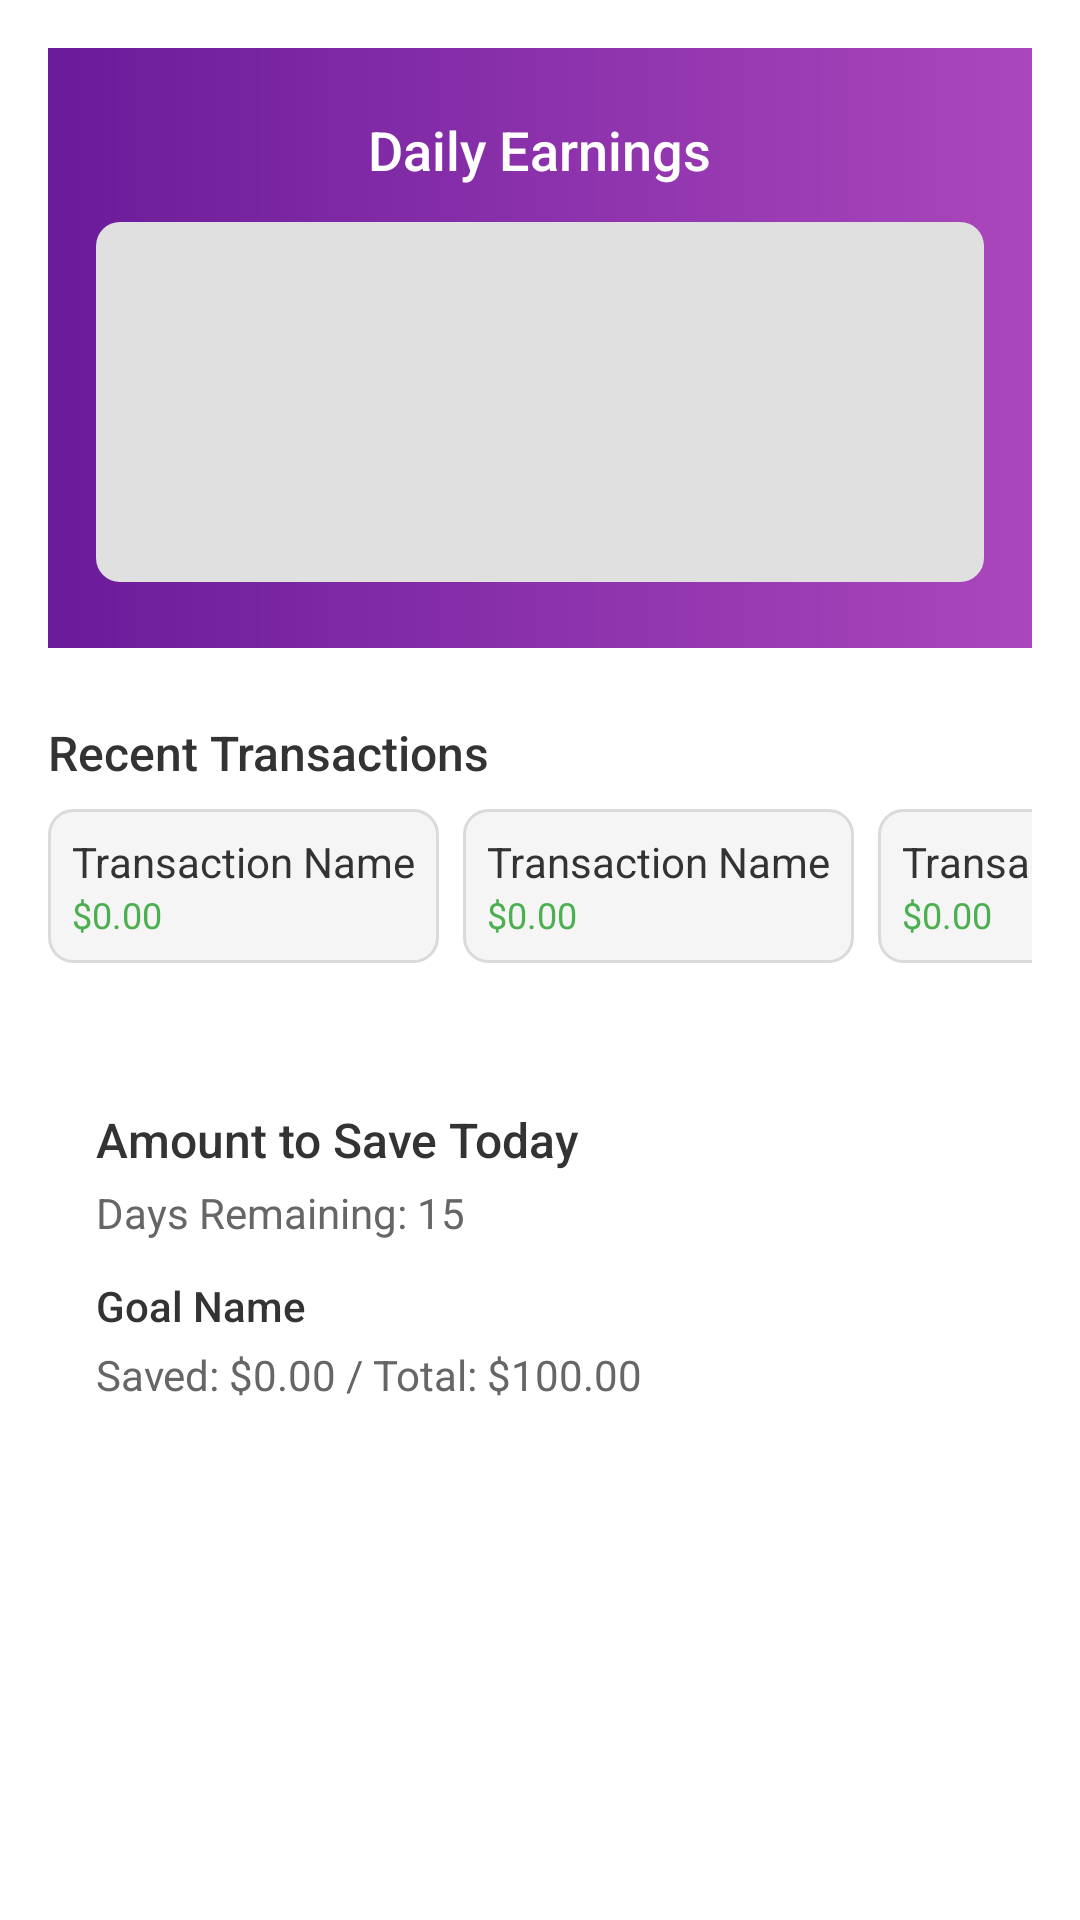

Android layout source for this screen:
<!-- AndroidManifest.xml: application theme Theme.VAuditor -->
<!-- res/layout/fragment_dashboard.xml -->
<?xml version="1.0" encoding="utf-8"?>
<LinearLayout
    xmlns:android="http://schemas.android.com/apk/res/android"
    android:layout_width="match_parent"
    android:layout_height="match_parent"
    android:orientation="vertical"
    android:padding="16dp">

    
    <LinearLayout
        android:layout_width="match_parent"
        android:layout_height="200dp"
        android:orientation="vertical"
        android:background="@drawable/purple_gradient_background"
    android:gravity="center"
    android:padding="16dp"
    android:layout_marginBottom="24dp">

    <TextView
        android:layout_width="wrap_content"
        android:layout_height="wrap_content"
        android:text="Daily Earnings"
        android:textSize="18sp"
        android:textColor="@android:color/white"
        android:fontFamily="sans-serif-medium"
        android:layout_gravity="center"/>

    
    <View
        android:id="@+id/barGraphView"
        android:layout_width="match_parent"
        android:layout_height="120dp"
        android:layout_marginTop="12dp"
        android:background="@drawable/graph_placeholder" />
</LinearLayout>

    
<TextView
android:layout_width="wrap_content"
android:layout_height="wrap_content"
android:text="Recent Transactions"
android:textSize="16sp"
android:textColor="#333"
android:fontFamily="sans-serif-medium"
android:layout_marginBottom="8dp"/>

<HorizontalScrollView
android:layout_width="match_parent"
android:layout_height="wrap_content"
android:scrollbars="none"
android:layout_marginBottom="24dp">

<LinearLayout
    android:layout_width="wrap_content"
    android:layout_height="wrap_content"
    android:orientation="horizontal"
    android:paddingEnd="8dp"
    android:paddingBottom="8dp">

    
    <LinearLayout
        android:layout_width="wrap_content"
        android:layout_height="wrap_content"
        android:orientation="vertical"
        android:padding="8dp"
        android:background="@drawable/transaction_background"
        android:layout_marginEnd="8dp">

        <TextView
            android:id="@+id/transactionName1"
            android:layout_width="wrap_content"
            android:layout_height="wrap_content"
            android:text="Transaction Name"
            android:textSize="14sp"
            android:textColor="#333"/>

        <TextView
            android:id="@+id/transactionAmount1"
            android:layout_width="wrap_content"
            android:layout_height="wrap_content"
            android:text="$0.00"
            android:textSize="12sp"
            android:textColor="#4CAF50"/> 
    </LinearLayout>

    <LinearLayout
        android:layout_width="wrap_content"
        android:layout_height="wrap_content"
        android:orientation="vertical"
        android:padding="8dp"
        android:background="@drawable/transaction_background"
        android:layout_marginEnd="8dp">

        <TextView
            android:id="@+id/transactionName2"
            android:layout_width="wrap_content"
            android:layout_height="wrap_content"
            android:text="Transaction Name"
            android:textSize="14sp"
            android:textColor="#333"/>

        <TextView
            android:id="@+id/transactionAmount2"
            android:layout_width="wrap_content"
            android:layout_height="wrap_content"
            android:text="$0.00"
            android:textSize="12sp"
            android:textColor="#4CAF50"/> 
    </LinearLayout>

    <LinearLayout
        android:layout_width="wrap_content"
        android:layout_height="wrap_content"
        android:orientation="vertical"
        android:padding="8dp"
        android:background="@drawable/transaction_background"
        android:layout_marginEnd="8dp">

        <TextView
            android:id="@+id/transactionName3"
            android:layout_width="wrap_content"
            android:layout_height="wrap_content"
            android:text="Transaction Name"
            android:textSize="14sp"
            android:textColor="#333"/>

        <TextView
            android:id="@+id/transactionAmount3"
            android:layout_width="wrap_content"
            android:layout_height="wrap_content"
            android:text="$0.00"
            android:textSize="12sp"
            android:textColor="#4CAF50"/> 
    </LinearLayout>

    
</LinearLayout>
</HorizontalScrollView>

    
<LinearLayout
android:layout_width="match_parent"
android:layout_height="wrap_content"
android:orientation="vertical"
android:background="@drawable/goal_background"
android:padding="16dp"
android:layout_marginBottom="24dp">

<TextView
    android:id="@+id/savingsGoalText"
    android:layout_width="wrap_content"
    android:layout_height="wrap_content"
    android:text="Amount to Save Today"
    android:textSize="16sp"
    android:textColor="#333"
    android:fontFamily="sans-serif-medium"/>

<TextView
    android:id="@+id/daysRemainingText"
    android:layout_width="wrap_content"
    android:layout_height="wrap_content"
    android:text="Days Remaining: 15"
    android:textSize="14sp"
    android:textColor="#666"
    android:layout_marginTop="4dp"/>

<TextView
    android:id="@+id/goalNameText"
    android:layout_width="wrap_content"
    android:layout_height="wrap_content"
    android:text="Goal Name"
    android:textSize="14sp"
    android:textColor="#333"
    android:fontFamily="sans-serif-medium"
    android:layout_marginTop="12dp"/>

<TextView
    android:id="@+id/savingsAndTotalCostText"
    android:layout_width="wrap_content"
    android:layout_height="wrap_content"
    android:text="Saved: $0.00 / Total: $100.00"
    android:textSize="14sp"
    android:textColor="#666"
    android:layout_marginTop="4dp"/>
</LinearLayout>

    </LinearLayout>
<!-- resources referenced by this layout -->
<resources>
  <!-- drawable goal_background (drawable) -->
  <?xml version="1.0" encoding="utf-8"?>
  <shape xmlns:android="http://schemas.android.com/apk/res/android" android:shape="rectangle">
      <solid android:color="#FFFFFF"/>
      <corners android:radius="16dp"/>
      <elevation android:shadowColor="#999999" android:shadowRadius="4"/>
  </shape>
  <!-- drawable graph_placeholder (drawable) -->
  <?xml version="1.0" encoding="utf-8"?>
  <shape xmlns:android="http://schemas.android.com/apk/res/android" android:shape="rectangle">
      <solid android:color="#E0E0E0"/>
      <corners android:radius="8dp"/>
  </shape>
  <!-- drawable purple_gradient_background (drawable) -->
  <?xml version="1.0" encoding="utf-8"?>
  <layer-list xmlns:android="http://schemas.android.com/apk/res/android">
      <item>
          <shape android:shape="rectangle">
              <gradient
                  android:startColor="#6A1B9A"
              android:endColor="#AB47BC"
  />
          </shape>
      </item>
  </layer-list>
  <!-- drawable transaction_background (drawable) -->
  <?xml version="1.0" encoding="utf-8"?>
  <shape xmlns:android="http://schemas.android.com/apk/res/android" android:shape="rectangle">
      <solid android:color="#F5F5F5"/>
      <corners android:radius="8dp"/>
      <stroke android:width="1dp" android:color="#DADADA"/>
  </shape>
  <style name="Theme.VAuditor" parent="Theme.MaterialComponents.DayNight.DarkActionBar">
          
          <item name="colorPrimary">@color/purple_500</item>
          <item name="colorPrimaryVariant">@color/purple_700</item>
          <item name="colorOnPrimary">@android:color/white</item>
          <item name="colorSecondary">@color/teal_200</item>
          <item name="materialButtonStyle">@style/Widget.MaterialComponents.Button.OutlinedButton
          </item>
          
          <item name="textFillColor">@android:color/black</item>
      </style>
  <color name="purple_500">#FF6200EE</color>
  <color name="purple_700">#FF3700B3</color>
  <color name="teal_200">#FF03DAC5</color>
</resources>
